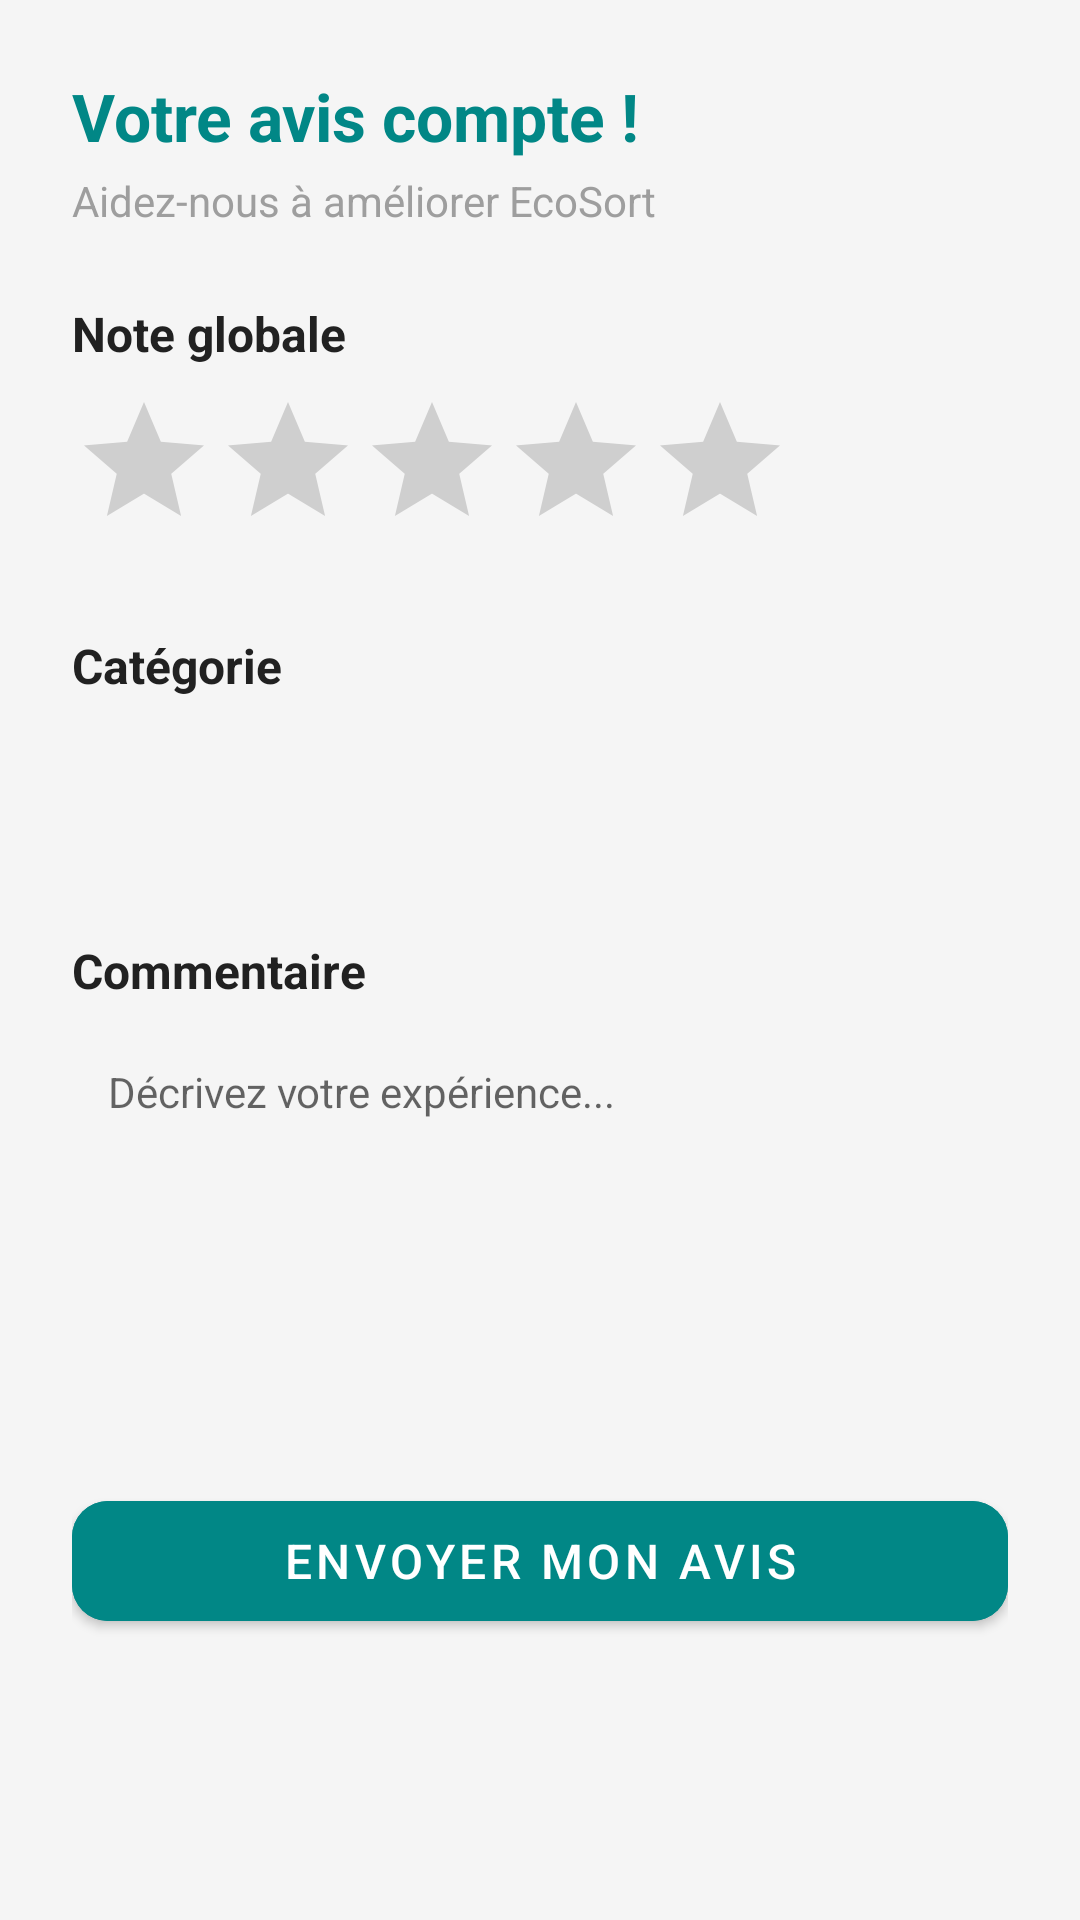

Here is an Android app screen rendered from its layout file. Give the layout XML and the strings, colors and styles it references.
<!-- AndroidManifest.xml: application theme Theme.Ecosort -->
<!-- res/layout/fragment_feedback.xml -->
<?xml version="1.0" encoding="utf-8"?>
<ScrollView xmlns:android="http://schemas.android.com/apk/res/android"
    xmlns:app="http://schemas.android.com/apk/res-auto"
    android:layout_width="match_parent"
    android:layout_height="match_parent"
    android:background="@color/background"
    android:fillViewport="true">

    <LinearLayout
        android:layout_width="match_parent"
        android:layout_height="wrap_content"
        android:orientation="vertical"
        android:padding="24dp">

        
        <TextView
            android:layout_width="match_parent"
            android:layout_height="wrap_content"
            android:text="Votre avis compte !"
            android:textSize="22sp"
            android:textStyle="bold"
            android:textColor="@color/primary"
            android:layout_marginBottom="4dp"/>

        <TextView
            android:layout_width="match_parent"
            android:layout_height="wrap_content"
            android:text="Aidez-nous à améliorer EcoSort"
            android:textSize="14sp"
            android:textColor="@color/gray"
            android:layout_marginBottom="24dp"/>

        
        <TextView
            android:layout_width="match_parent"
            android:layout_height="wrap_content"
            android:text="Note globale"
            android:textSize="16sp"
            android:textStyle="bold"
            android:textColor="@color/text_primary"
            android:layout_marginBottom="8dp"/>

        <RatingBar
            android:id="@+id/ratingBar"
            android:layout_width="wrap_content"
            android:layout_height="wrap_content"
            android:numStars="5"
            android:stepSize="1"
            android:rating="0"
            android:layout_marginBottom="24dp"
            style="@style/Widget.AppCompat.RatingBar"/>

        
        <TextView
            android:layout_width="match_parent"
            android:layout_height="wrap_content"
            android:text="Catégorie"
            android:textSize="16sp"
            android:textStyle="bold"
            android:textColor="@color/text_primary"
            android:layout_marginBottom="8dp"/>

        <Spinner
            android:id="@+id/spinnerCategorie"
            android:layout_width="match_parent"
            android:layout_height="48dp"
            android:background="@drawable/bg_input"
            android:layout_marginBottom="24dp"
            android:paddingStart="12dp"
            android:paddingEnd="12dp"/>

        
        <TextView
            android:layout_width="match_parent"
            android:layout_height="wrap_content"
            android:text="Commentaire"
            android:textSize="16sp"
            android:textStyle="bold"
            android:textColor="@color/text_primary"
            android:layout_marginBottom="8dp"/>

        <EditText
            android:id="@+id/etCommentaire"
            android:layout_width="match_parent"
            android:layout_height="120dp"
            android:hint="Décrivez votre expérience..."
            android:inputType="textMultiLine"
            android:gravity="top"
            android:background="@drawable/bg_input"
            android:padding="12dp"
            android:textSize="14sp"
            android:layout_marginBottom="32dp"/>

        
        <com.google.android.material.button.MaterialButton
            android:id="@+id/btnEnvoyer"
            android:layout_width="match_parent"
            android:layout_height="52dp"
            android:text="Envoyer mon avis"
            android:textSize="16sp"
            android:textColor="@color/white"
            android:backgroundTint="@color/primary"
            app:cornerRadius="12dp"
            android:layout_marginBottom="16dp"/>

        
        <LinearLayout
            android:id="@+id/layoutSuccess"
            android:layout_width="match_parent"
            android:layout_height="wrap_content"
            android:orientation="horizontal"
            android:gravity="center"
            android:visibility="gone"
            android:background="@drawable/bg_success"
            android:padding="12dp"
            android:layout_marginBottom="16dp">

            <ImageView
                android:layout_width="24dp"
                android:layout_height="24dp"
                android:src="@drawable/ic_check"
                android:layout_marginEnd="8dp"/>

            <TextView
                android:layout_width="wrap_content"
                android:layout_height="wrap_content"
                android:text="Merci pour votre avis !"
                android:textColor="@color/success"
                android:textStyle="bold"
                android:textSize="14sp"/>

        </LinearLayout>

    </LinearLayout>
</ScrollView>
<!-- resources referenced by this layout -->
<resources>
  <color name="background">#F5F5F5</color>
  <color name="gray">#9E9E9E</color>
  <color name="primary">#FF018786</color>
  <color name="success">#2E7D32</color>
  <color name="text_primary">#212121</color>
  <color name="white">#FFFFFFFF</color>
  <!-- drawable bg_success (drawable) -->
  <?xml version="1.0" encoding="utf-8"?>
  <shape xmlns:android="http://schemas.android.com/apk/res/android">
      <solid android:color="#E8F5E9"/>
      <corners android:radius="8dp"/>
      <stroke android:width="1dp" android:color="#A5D6A7"/>
  </shape>
  <!-- drawable ic_check (drawable) -->
  <vector xmlns:android="http://schemas.android.com/apk/res/android" android:height="24dp" android:tint="#E8E5E5" android:viewportHeight="24" android:viewportWidth="24" android:width="24dp">
        
      <path android:fillColor="@android:color/white" android:pathData="M9,16.17L4.83,12l-1.42,1.41L9,19 21,7l-1.41,-1.41z"/>
      
  </vector>
  <style name="Theme.Ecosort" parent="Theme.MaterialComponents.DayNight.NoActionBar">
          
          <item name="colorPrimary">@color/purple_500</item>
          <item name="colorPrimaryVariant">@color/purple_700</item>
          <item name="colorOnPrimary">@color/white</item>
  
          
          <item name="colorSecondary">@color/teal_200</item>
          <item name="colorSecondaryVariant">@color/teal_700</item>
          <item name="colorOnSecondary">@color/black</item>
  
          
          <item name="android:statusBarColor">?attr/colorPrimaryVariant</item>
  
          
      </style>
  <color name="purple_500">#FF6200EE</color>
  <color name="purple_700">#FF3700B3</color>
  <color name="teal_200">#FF03DAC5</color>
  <color name="teal_700">#FF018786</color>
  <color name="black">#FF000000</color>
</resources>
